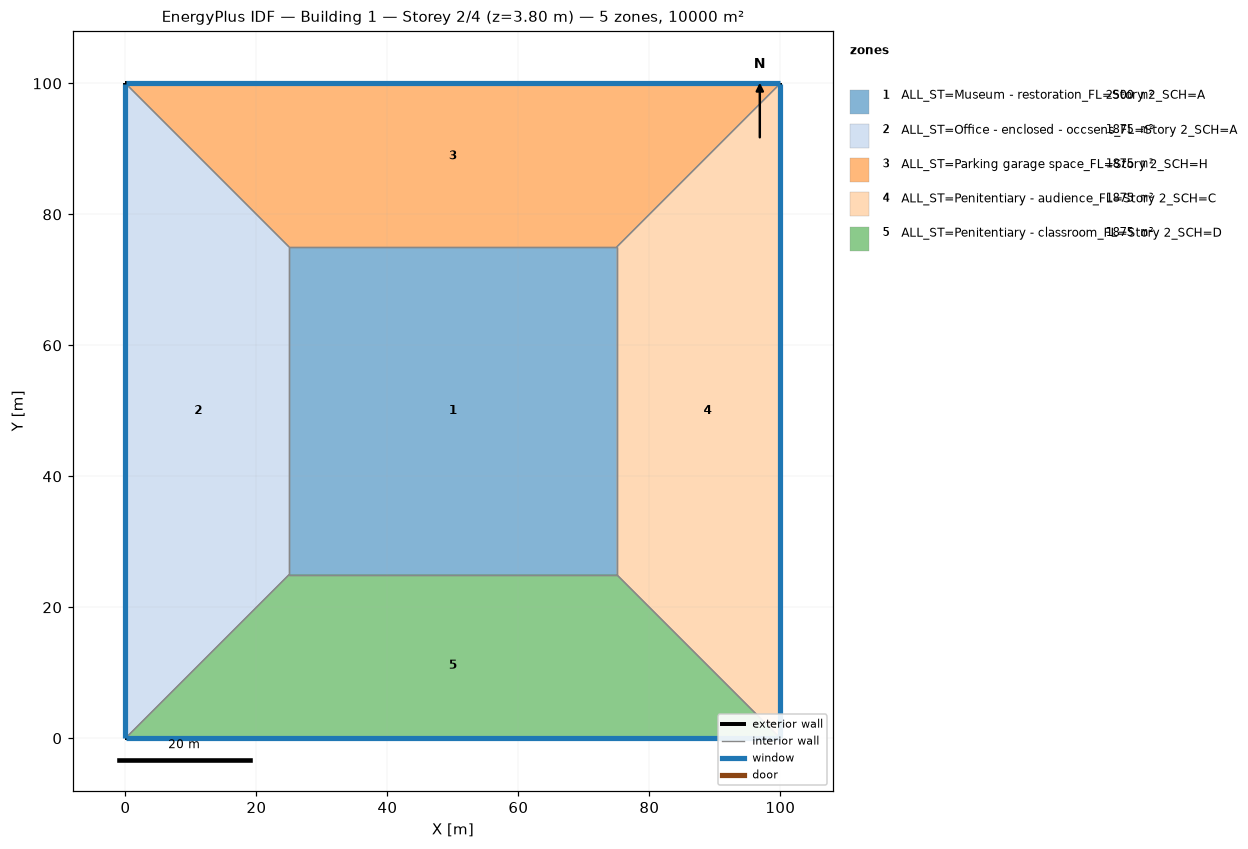
=== STOREY PLAN SPEC (per zone: floor XY polygon, exterior-wall plan segments, windows/doors) ===
zone 1: ALL_ST=Museum - restoration_FL=Story 2_SCH=A  (2500.0 m²)
  floor: (25.00, 25.00) (25.00, 75.00) (75.00, 75.00) (75.00, 25.00)
  interior walls: 4
zone 2: ALL_ST=Office - enclosed - occsens_FL=Story 2_SCH=A  (1875.0 m²)
  floor: (0.00, 0.00) (0.00, 100.00) (25.00, 75.00) (25.00, 25.00)
  exterior wall: (0.00, 100.00) – (0.00, 0.00)  [100.0 m]
    window: (0.00, 99.97) – (0.00, 0.03)  [95.0 m²]
  interior walls: 3
zone 3: ALL_ST=Parking garage space_FL=Story 2_SCH=H  (1875.0 m²)
  floor: (0.00, 100.00) (100.00, 100.00) (75.00, 75.00) (25.00, 75.00)
  exterior wall: (100.00, 100.00) – (0.00, 100.00)  [100.0 m]
    window: (99.97, 100.00) – (0.03, 100.00)  [95.0 m²]
  interior walls: 3
zone 4: ALL_ST=Penitentiary - audience_FL=Story 2_SCH=C  (1875.0 m²)
  floor: (100.00, 100.00) (100.00, 0.00) (75.00, 25.00) (75.00, 75.00)
  exterior wall: (100.00, 0.00) – (100.00, 100.00)  [100.0 m]
    window: (100.00, 0.03) – (100.00, 99.97)  [95.0 m²]
  interior walls: 3
zone 5: ALL_ST=Penitentiary - classroom_FL=Story 2_SCH=D  (1875.0 m²)
  floor: (100.00, 0.00) (0.00, 0.00) (25.00, 25.00) (75.00, 25.00)
  exterior wall: (0.00, 0.00) – (100.00, 0.00)  [100.0 m]
    window: (0.03, 0.00) – (99.97, 0.00)  [95.0 m²]
  interior walls: 3

=== DERIVED (storey summary) ===
Building: Building 1
Storey: 2 of 4  (floor level z = 3.80 m)
Storey gross floor area: 10000.0 m²
Zones on this storey: 5
  - ALL_ST=Museum - restoration_FL=Story 2_SCH=A: floor 2500.0 m²
  - ALL_ST=Office - enclosed - occsens_FL=Story 2_SCH=A: floor 1875.0 m²; exterior wall 100.0 m (380.0 m²); 1 window(s) 95.0 m²; WWR 25.0%
  - ALL_ST=Parking garage space_FL=Story 2_SCH=H: floor 1875.0 m²; exterior wall 100.0 m (380.0 m²); 1 window(s) 95.0 m²; WWR 25.0%
  - ALL_ST=Penitentiary - audience_FL=Story 2_SCH=C: floor 1875.0 m²; exterior wall 100.0 m (380.0 m²); 1 window(s) 95.0 m²; WWR 25.0%
  - ALL_ST=Penitentiary - classroom_FL=Story 2_SCH=D: floor 1875.0 m²; exterior wall 100.0 m (380.0 m²); 1 window(s) 95.0 m²; WWR 25.0%
Zone adjacency (shared interzone walls):
  - ALL_ST=Museum - restoration_FL=Story 2_SCH=A ↔ ALL_ST=Office - enclosed - occsens_FL=Story 2_SCH=A
  - ALL_ST=Museum - restoration_FL=Story 2_SCH=A ↔ ALL_ST=Parking garage space_FL=Story 2_SCH=H
  - ALL_ST=Museum - restoration_FL=Story 2_SCH=A ↔ ALL_ST=Penitentiary - audience_FL=Story 2_SCH=C
  - ALL_ST=Museum - restoration_FL=Story 2_SCH=A ↔ ALL_ST=Penitentiary - classroom_FL=Story 2_SCH=D
  - ALL_ST=Office - enclosed - occsens_FL=Story 2_SCH=A ↔ ALL_ST=Parking garage space_FL=Story 2_SCH=H
  - ALL_ST=Office - enclosed - occsens_FL=Story 2_SCH=A ↔ ALL_ST=Penitentiary - classroom_FL=Story 2_SCH=D
  - ALL_ST=Parking garage space_FL=Story 2_SCH=H ↔ ALL_ST=Penitentiary - audience_FL=Story 2_SCH=C
  - ALL_ST=Penitentiary - audience_FL=Story 2_SCH=C ↔ ALL_ST=Penitentiary - classroom_FL=Story 2_SCH=D